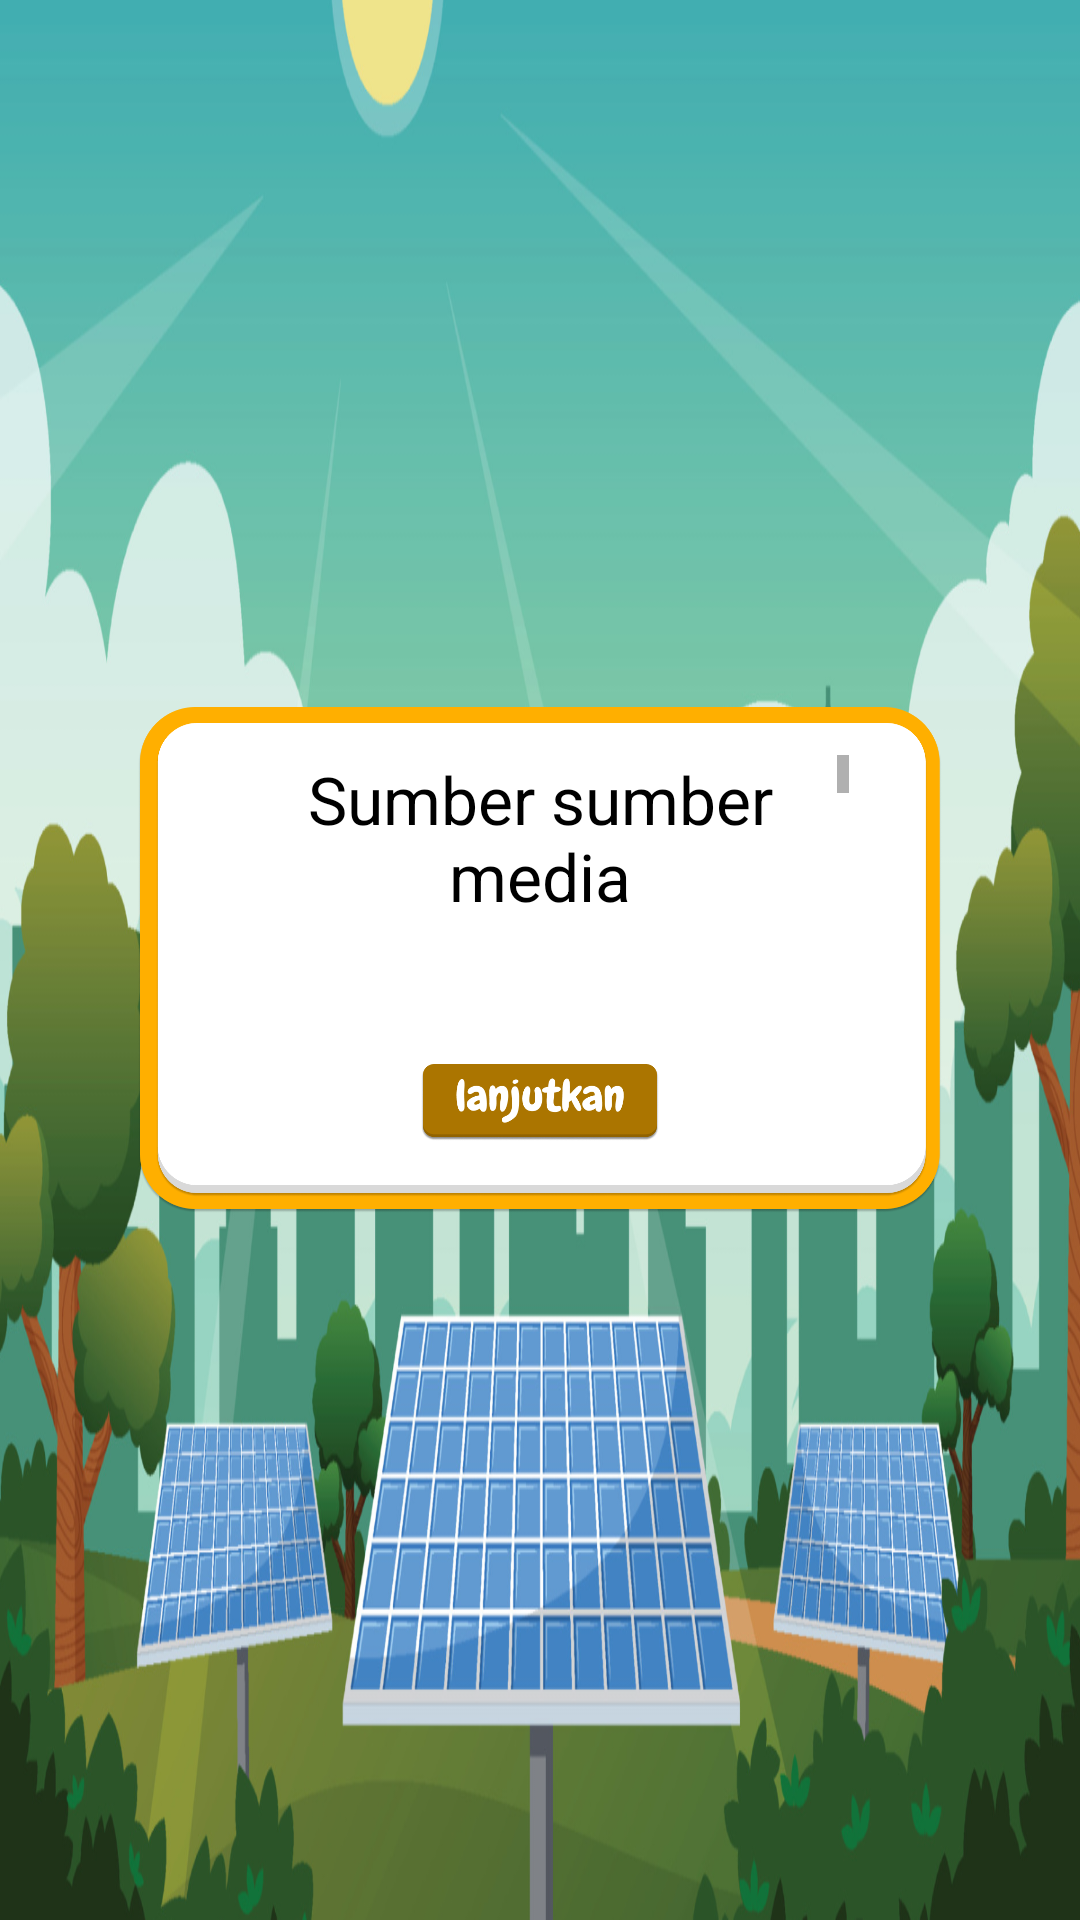

Here is an Android app screen rendered from its layout file. Give the layout XML and the strings, colors and styles it references.
<!-- AndroidManifest.xml: activity theme Theme.AyoBelajarEnergiSD.Fullscreen -->
<!-- res/layout/activity_copyright.xml -->
<?xml version="1.0" encoding="utf-8"?>
<androidx.constraintlayout.widget.ConstraintLayout xmlns:android="http://schemas.android.com/apk/res/android"
    xmlns:app="http://schemas.android.com/apk/res-auto"
    xmlns:tools="http://schemas.android.com/tools"
    android:id="@+id/fullscreen_content"
    android:layout_width="match_parent"
    android:layout_height="match_parent"
    android:background="@drawable/second_home_background"
    android:theme="@style/ThemeOverlay.AyoBelajarEnergiSD.FullscreenContainer"
    tools:context=".CopyrightActivity">


    <ImageView
        android:id="@+id/imageView5"
        android:layout_width="0dp"
        android:layout_height="0dp"
        android:layout_marginStart="16dp"
        android:layout_marginTop="16dp"
        android:layout_marginEnd="16dp"
        android:layout_marginBottom="16dp"
        android:transitionName="btnQuiz"
        app:layout_constraintBottom_toBottomOf="parent"
        app:layout_constraintDimensionRatio="16:10"
        app:layout_constraintEnd_toEndOf="parent"
        app:layout_constraintStart_toStartOf="parent"
        app:layout_constraintTop_toTopOf="parent"
        app:layout_constraintWidth_percent="0.75"
        app:srcCompat="@drawable/basic_container" />

    <androidx.appcompat.widget.AppCompatButton
        android:id="@+id/btn_continue"
        android:layout_width="0dp"
        android:layout_height="0dp"
        android:layout_marginBottom="24dp"
        android:background="@drawable/quiz_continue_button"
        android:fontFamily="@font/chewy"
        android:paddingBottom="10dp"
        android:textAllCaps="false"
        android:textColor="@color/white"
        android:textSize="28sp"
        android:transitionName="btnQuiz"
        app:layout_constraintBottom_toBottomOf="@+id/imageView5"
        app:layout_constraintDimensionRatio="49:16"
        app:layout_constraintEnd_toEndOf="@+id/imageView5"
        app:layout_constraintStart_toStartOf="@+id/imageView5"
        app:layout_constraintWidth_percent="0.22" />

    <ScrollView
        android:layout_width="0dp"
        android:layout_height="0dp"
        android:layout_marginStart="32dp"
        android:layout_marginTop="16dp"
        android:layout_marginEnd="32dp"
        android:layout_marginBottom="24dp"
        app:layout_constraintBottom_toTopOf="@+id/btn_continue"
        app:layout_constraintEnd_toEndOf="@+id/imageView5"
        app:layout_constraintStart_toStartOf="@+id/imageView5"
        app:layout_constraintTop_toTopOf="@+id/imageView5">

        <LinearLayout
            android:layout_width="match_parent"
            android:layout_height="wrap_content"
            android:orientation="vertical">

            <TextView
                android:layout_width="match_parent"
                android:layout_height="wrap_content"
                android:text="Sumber sumber media"
                android:textAlignment="center"
                android:textColor="@color/black"
                android:layout_marginBottom="24dp"
                android:textSize="22sp" />

            <TextView
                android:layout_width="wrap_content"
                android:layout_height="0dp"
                android:layout_gravity="center"
                android:layout_marginBottom="12dp"
                android:layout_weight="1"
                android:text="Sumber Materi\nBuku Ilmu Pengetahuan Alam dan Sosial untuk SD Kelas IV, Cetakan pertama 2021"
                android:textAlignment="center"
                android:textColor="@color/black"
                android:textSize="16sp"
                tools:ignore="RtlCompat" />

            <TextView
                android:layout_width="wrap_content"
                android:layout_height="0dp"
                android:layout_gravity="center"
                android:layout_marginBottom="12dp"
                android:layout_weight="1"
                android:text="Musik Latar Belakang Musik\nMusic track: Be Children by Aylex\nSource: https://freetouse.com/music\nVlog Music for Video (Free Download)"
                android:textAlignment="center"
                android:textColor="@color/black"
                android:textSize="16sp"
                tools:ignore="RtlCompat" />

            <TextView
                android:layout_width="wrap_content"
                android:layout_height="0dp"
                android:layout_gravity="center"
                android:layout_marginBottom="12dp"
                android:layout_weight="1"
                android:text="Sumber Latar Belakang Gambar\nhttps://www.vecteezy.com/?utm_source=vecteezy-download&amp;utm_medium=license-info-pdf&amp;utm_campaign=license-info-document"
                android:textAlignment="center"
                android:textColor="@color/black"
                android:textSize="16sp"
                tools:ignore="RtlCompat" />

            <TextView
                android:layout_width="wrap_content"
                android:layout_height="0dp"
                android:layout_gravity="center"
                android:layout_marginBottom="12dp"
                android:layout_weight="1"
                android:text="Sumber Animasi\nhttps://lottiefiles.com/"
                android:textAlignment="center"
                android:textColor="@color/black"
                android:textSize="16sp"
                tools:ignore="RtlCompat" />


        </LinearLayout>
    </ScrollView>

</androidx.constraintlayout.widget.ConstraintLayout>
<!-- resources referenced by this layout -->
<resources>
  <color name="black">#FF000000</color>
  <color name="white">#FFFFFFFF</color>
  <!-- drawable basic_container: png bitmap (drawable, 56248 bytes) -->
  <!-- drawable quiz_continue_button: png bitmap (drawable, 12782 bytes) -->
  <!-- drawable second_home_background: png bitmap (drawable, 874572 bytes) -->
  <style name="ThemeOverlay.AyoBelajarEnergiSD.FullscreenContainer" parent="">
          <item name="fullscreenBackgroundColor">@color/light_blue_600</item>
          <item name="fullscreenTextColor">@color/light_blue_A200</item>
      </style>
  <style name="Theme.AyoBelajarEnergiSD.Fullscreen" parent="Theme.AyoBelajarEnergiSD">
          <item name="android:actionBarStyle">
              @style/Widget.Theme.AyoBelajarEnergiSD.ActionBar.Fullscreen
          </item>
          <item name="android:windowActionBarOverlay">true</item>
          <item name="android:windowBackground">@null</item>
      </style>
  <color name="light_blue_600">#FF039BE5</color>
  <color name="light_blue_A200">#FF40C4FF</color>
  <style name="Theme.AyoBelajarEnergiSD" parent="Theme.MaterialComponents.Light.NoActionBar">
          
          <item name="colorPrimary">@color/purple_500</item>
          <item name="colorPrimaryVariant">@color/purple_700</item>
          <item name="colorOnPrimary">@color/white</item>
          
          <item name="colorSecondary">@color/teal_200</item>
          <item name="colorSecondaryVariant">@color/teal_700</item>
          <item name="colorOnSecondary">@color/black</item>
          
          <item name="android:windowTranslucentStatus">true</item>
          <item name="android:windowTranslucentNavigation">true</item>
          
      </style>
  <style name="Widget.Theme.AyoBelajarEnergiSD.ActionBar.Fullscreen" parent="Widget.AppCompat.ActionBar">
          <item name="android:background">@color/black_overlay</item>
      </style>
  <color name="purple_500">#FF6200EE</color>
  <color name="purple_700">#FF3700B3</color>
  <color name="teal_200">#FF03DAC5</color>
  <color name="teal_700">#FF018786</color>
  <color name="black_overlay">#66000000</color>
</resources>
